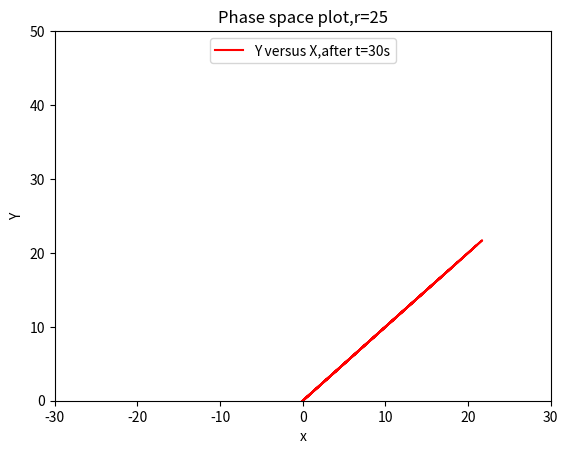

This chart was generated by the following Python code:
# -*- coding: utf-8 -*-
"""
Created on Sat Jun 11 09:21:48 2016

@author: luokaifa
"""

import matplotlib.pyplot as plt


#设置变量及其初值
delta = 10
b = 8./3.
r = 25  #the measures of the temperature difference across the fluid and other parameters.
t = 0.0001   #the footsize


#set the lists
x = []
y = []
z = []
time = []
x.append(1.0)
y.append(0)
z.append(1.0)
display_x=[]
display_y=[]
display_z=[]
time.append(0.0)

#set the loop
for i in range(0,500000):
    x.append(delta*(y[i]-x[i])*t+x[i])
    y.append((-x[i+1]*z[i]+r*x[i+1]-y[i])*t+y[i])
    z.append((x[i+1]*y[i+1]-b*z[i])*t+z[i])
    if t*i > 30:
        display_x.append(x[i+1])
        display_y.append(y[i+1])
        display_z.append(y[i+1])
    time.append(t*i+t)
plt.plot(display_y,display_z,'r')
plt.ylim(0,50)
plt.xlim(-30,30)
plt.xlabel('x')
plt.ylabel('Y')
plt.title('Phase space plot,r=25')
plt.legend({'Y versus X,after t=30s'},loc='upper center')
